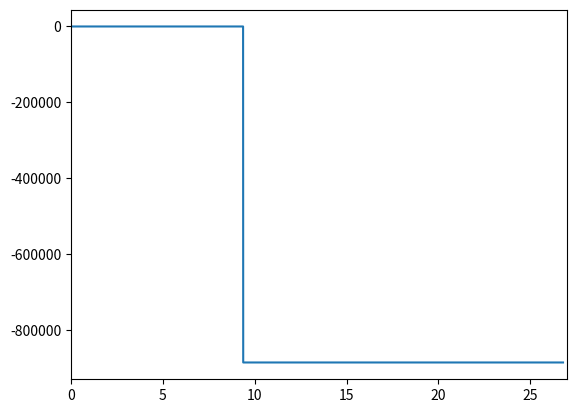

Here is the Python script that generated this plot:
import math
import numpy as np
import matplotlib.pyplot as plt

# Initial values
Pe = 9.81*9630        #Engine weight [N]
ye = 9.37             #Engine spanwise location [m]
Me = Pe*ye            #Engine bending moment around the root [Nm]
b = 26.785            #Wing half span [m]
S = -1                #PLACEHOLDER DUMMY for shear
# Functions

def step(y):                    #Moment step function               
    if y<0 or y>b:
        print('span error')
        M=-1
    elif y<ye:
        M=0
    else:
        M=Me
    return M

def bending_moment(S):         #Bending moment at a location y
    
    M=[]
    span_loc=[]

    for i in range (0,26786):
        y=i/1000                     #spanwise location
        moment=1-step(y)             #moment as a function of shear + step
        M.append(moment)
        span_loc.append(y)
    
    return M,span_loc

M, span_loc = bending_moment(S)

plt.plot(span_loc,M)
plt.xlim([0,27])
plt.show()